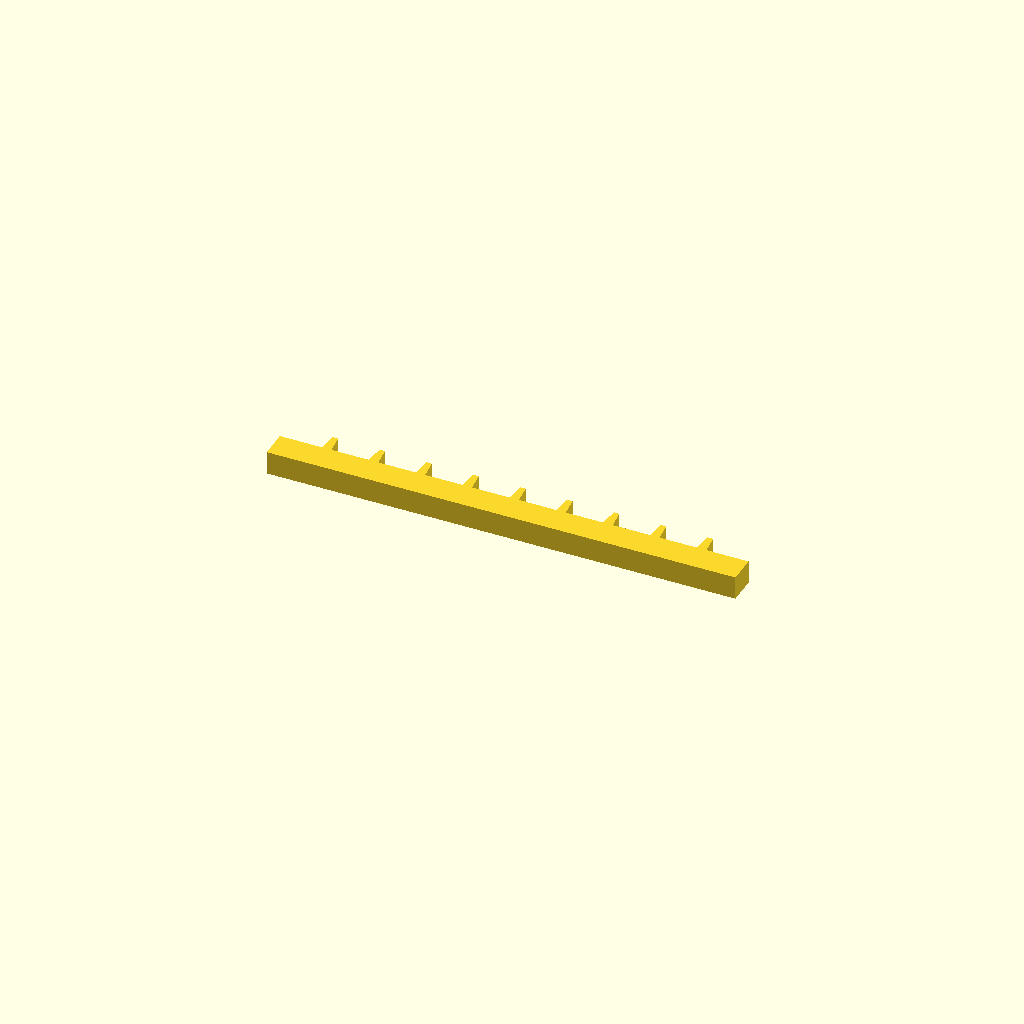
Cell 1: rendered with the file's own defaults.
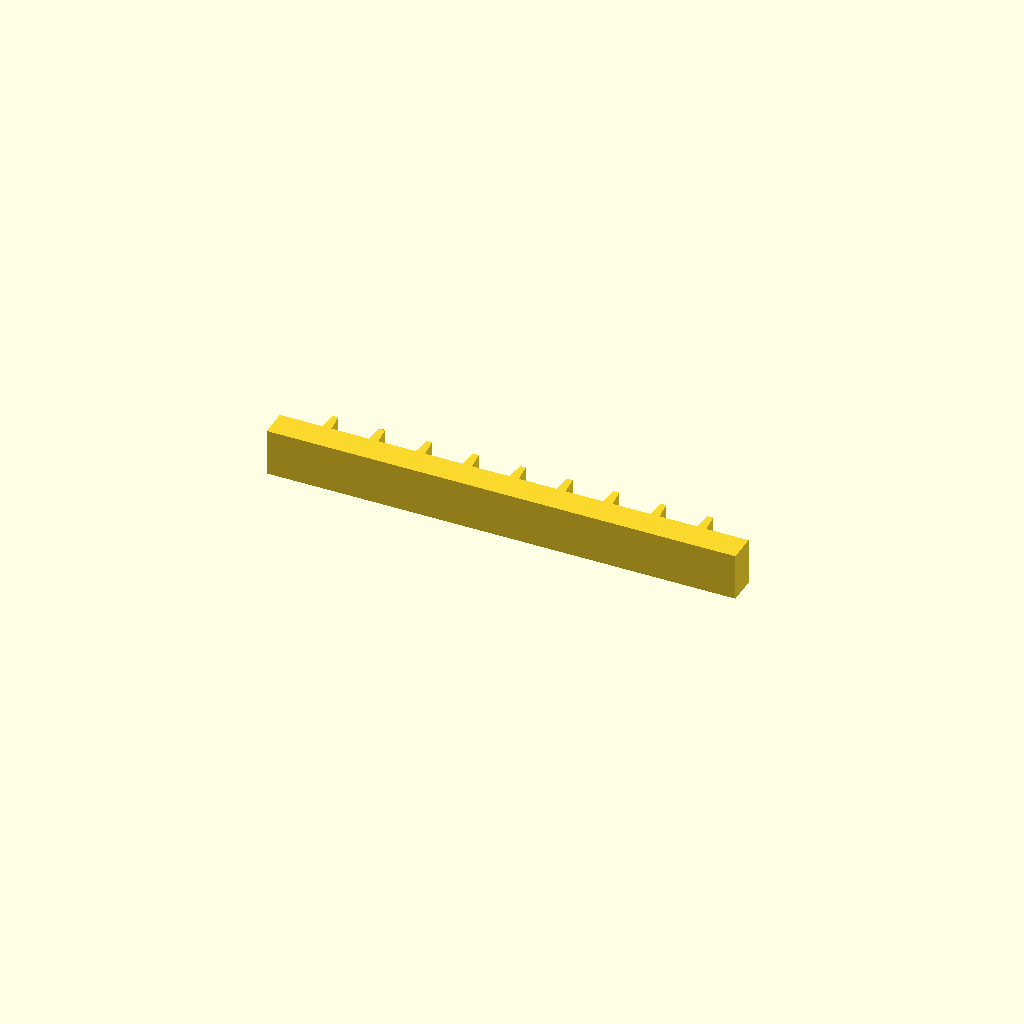
Cell 2 — profile_height set to 20, the other parameters unchanged.
One fixed orthographic camera (rotation 55°, 0°, 25°; colour scheme Cornfield) for every cell.
The OpenSCAD source (optional_data/data/sketch1/rackbars/part_0085.scad):
$fn = 32;

// ----------------------------------------------------------------------
// Gear rack: 9 teeth on a 200 mm bar, pitch 20 mm
// ----------------------------------------------------------------------

// --- parameters (mm) ---
profile_height = 10;      // extrusion height
profile_points = 40;      // points of the closed outline

profile = [[0, 0], [200, 0], [200, 12], [182, 12], [181.2, 20], [178.8, 20], [178, 12], [162, 12], [161.2, 20], [158.8, 20], [158, 12], [142, 12], [141.2, 20], [138.8, 20], [138, 12], [122, 12], [121.2, 20], [118.8, 20], [118, 12], [102, 12], [101.2, 20], [98.8, 20], [98, 12], [82, 12], [81.2, 20], [78.8, 20], [78, 12], [62, 12], [61.2, 20], [58.8, 20], [58, 12], [42, 12], [41.2, 20], [38.8, 20], [38, 12], [22, 12], [21.2, 20], [18.8, 20], [18, 12], [0, 12]];  // single closed polygon, 40 points, counter clockwise

// --- the one profile operation ---
linear_extrude(height = profile_height) polygon(points = profile);
Parameter table extracted from the source (name, type, default, range or options):
profile_height: number, default 10
profile_points: number, default 40
